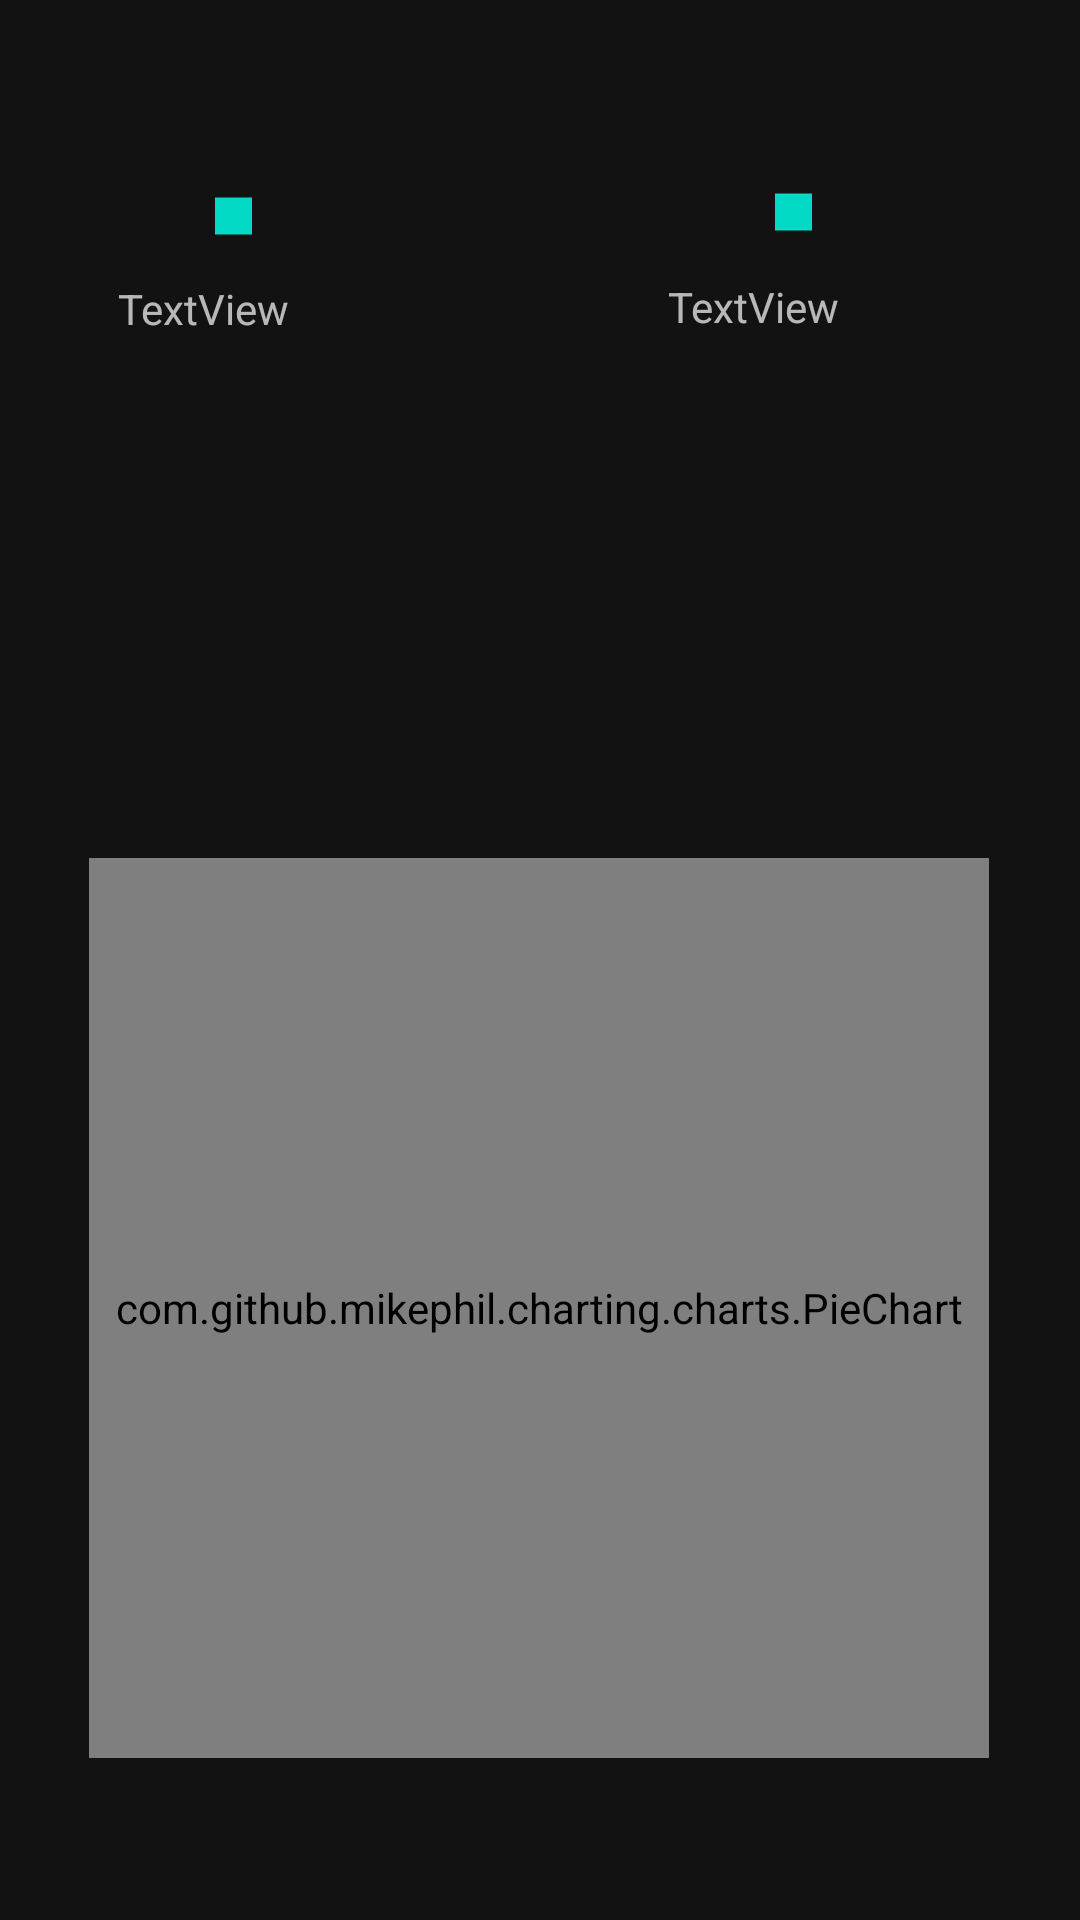

Produce the Android XML layout that renders to this screen, including the resource entries it uses.
<!-- AndroidManifest.xml: application theme Theme.Expensevsincome -->
<!-- res/layout/fragment_total_banafit.xml -->
<?xml version="1.0" encoding="utf-8"?>
<androidx.constraintlayout.widget.ConstraintLayout
    xmlns:android="http://schemas.android.com/apk/res/android"
    xmlns:app="http://schemas.android.com/apk/res-auto"
    xmlns:tools="http://schemas.android.com/tools"
    android:layout_width="match_parent"
    android:layout_height="match_parent"
    tools:context=".TotalBanafitFragment">

    <com.github.mikephil.charting.charts.PieChart
        android:id="@+id/pieChart"
        android:layout_width="300dp"
        android:layout_height="300dp"
        app:layout_constraintBottom_toBottomOf="parent"
        app:layout_constraintEnd_toEndOf="parent"
        app:layout_constraintHorizontal_bias="0.495"
        app:layout_constraintStart_toStartOf="parent"
        app:layout_constraintTop_toTopOf="parent"
        app:layout_constraintVertical_bias="0.841">

    </com.github.mikephil.charting.charts.PieChart>

    <TextView
        android:id="@+id/excomeText"
        android:layout_width="90dp"
        android:layout_height="35dp"
        android:text="TextView"
        app:layout_constraintBottom_toBottomOf="parent"
        app:layout_constraintEnd_toEndOf="parent"
        app:layout_constraintHorizontal_bias="0.146"
        app:layout_constraintStart_toStartOf="parent"
        app:layout_constraintTop_toTopOf="parent"
        app:layout_constraintVertical_bias="0.154"
        tools:ignore="MissingConstraints" />

    <TextView
        android:id="@+id/incomeText"
        android:layout_width="90dp"
        android:layout_height="35dp"
        android:text="TextView"
        app:layout_constraintBottom_toBottomOf="parent"
        app:layout_constraintEnd_toEndOf="parent"
        app:layout_constraintHorizontal_bias="0.825"
        app:layout_constraintStart_toStartOf="parent"
        app:layout_constraintTop_toTopOf="parent"
        app:layout_constraintVertical_bias="0.153"
        tools:ignore="MissingConstraints" />

    <ImageView
        android:id="@+id/imageView3"
        android:layout_width="37dp"
        android:layout_height="38dp"
        android:src="?android:attr/textCursorDrawable"
        app:layout_constraintBottom_toBottomOf="parent"
        app:layout_constraintEnd_toEndOf="parent"
        app:layout_constraintHorizontal_bias="0.184"
        app:layout_constraintStart_toStartOf="parent"
        app:layout_constraintTop_toTopOf="parent"
        app:layout_constraintVertical_bias="0.088"
        tools:ignore="MissingConstraints" />

    <ImageView
        android:id="@+id/imageView4"
        android:layout_width="37dp"
        android:layout_height="38dp"
        android:src="?android:attr/textCursorDrawable"
        app:layout_constraintBottom_toBottomOf="parent"
        app:layout_constraintEnd_toEndOf="parent"
        app:layout_constraintHorizontal_bias="0.762"
        app:layout_constraintStart_toStartOf="parent"
        app:layout_constraintTop_toTopOf="parent"
        app:layout_constraintVertical_bias="0.086"
        tools:ignore="MissingConstraints" />

</androidx.constraintlayout.widget.ConstraintLayout>
<!-- resources referenced by this layout -->
<resources>
  <style name="Theme.Expensevsincome" parent="Theme.MaterialComponents">
          
          <item name="colorPrimary">@color/purple_700</item>
          <item name="colorPrimaryVariant">@color/purple_700</item>
          <item name="colorOnPrimary">@color/white</item>
          
          <item name="colorSecondary">@color/teal_200</item>
          <item name="colorSecondaryVariant">@color/teal_700</item>
          <item name="colorOnSecondary">@color/black</item>
          
          <item name="android:statusBarColor">?attr/colorPrimaryVariant</item>
          
      </style>
  <color name="purple_700">#F15412</color>
  <color name="white">#FFFFFFFF</color>
  <color name="teal_200">#FF03DAC5</color>
  <color name="teal_700">#FF018786</color>
  <color name="black">#FF000000</color>
</resources>
